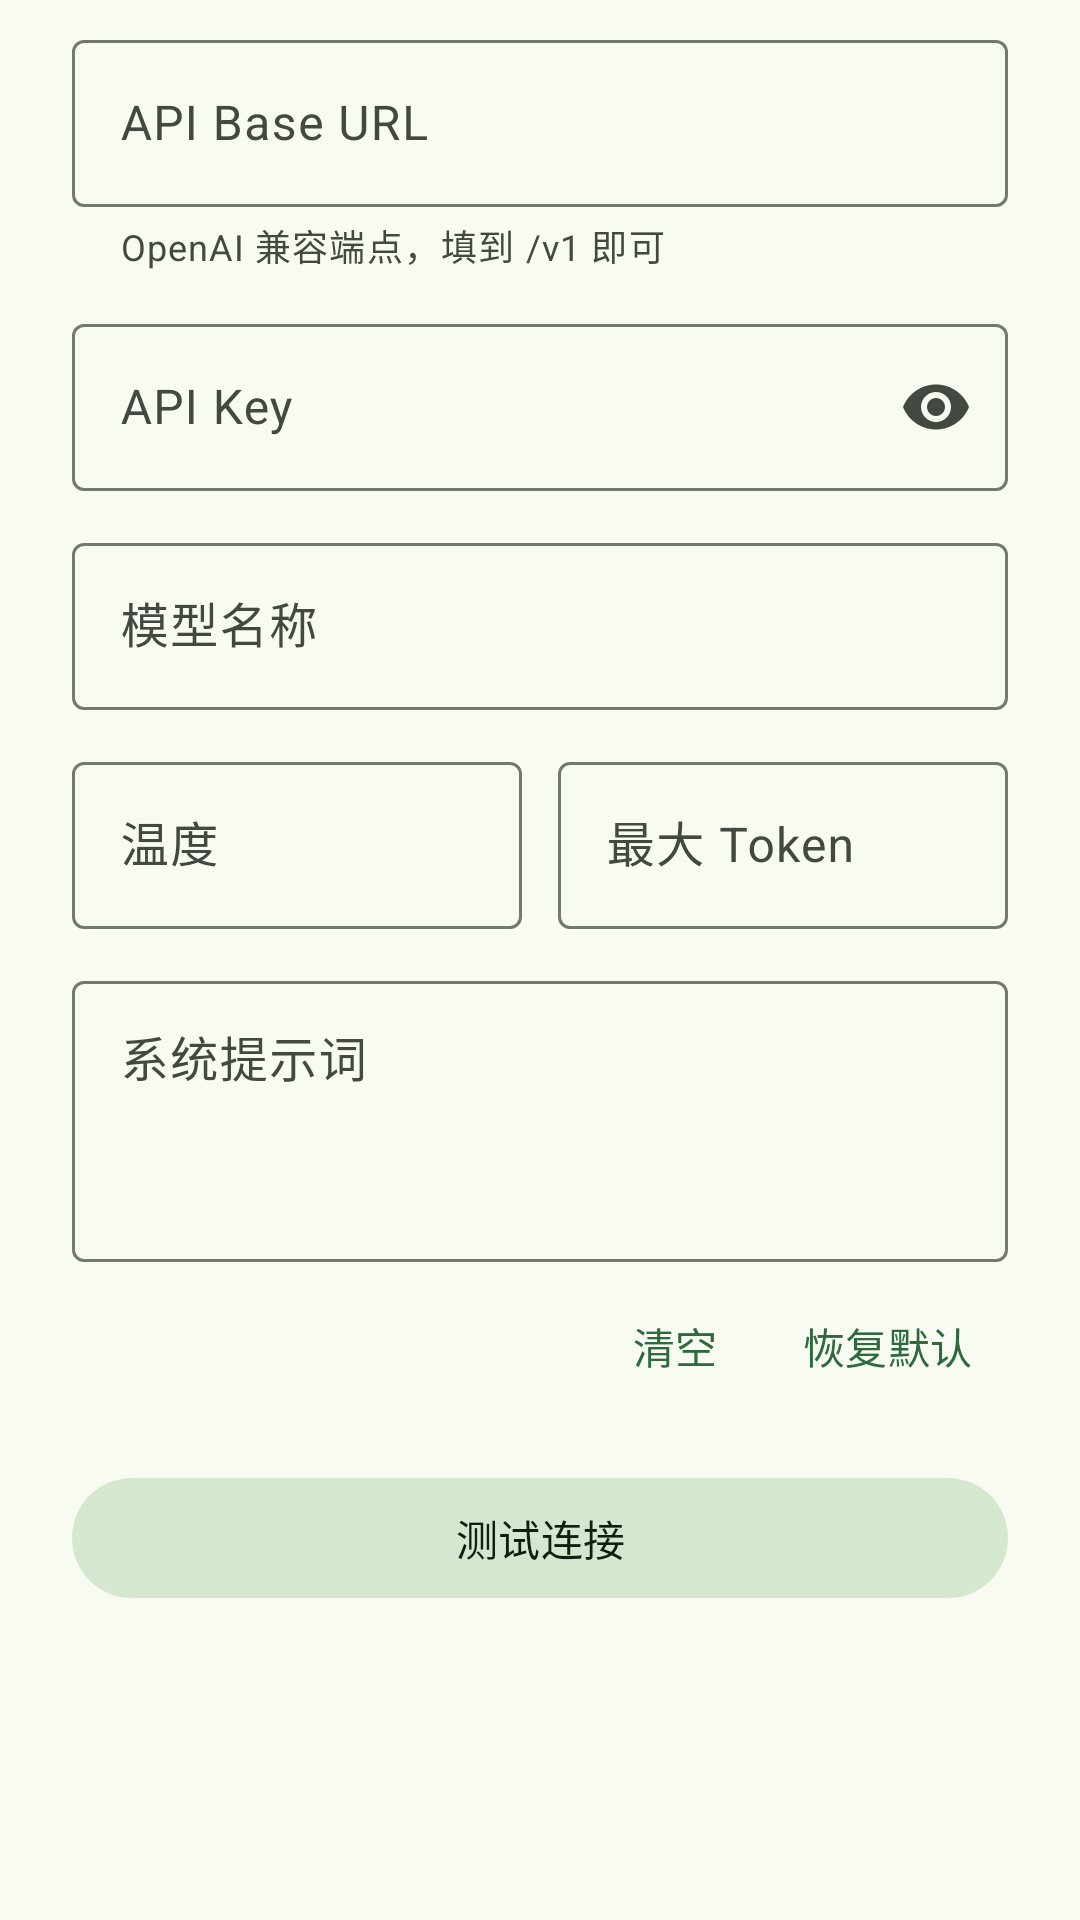

Android layout source for this screen:
<!-- AndroidManifest.xml: application theme Theme.QQMG -->
<!-- res/layout/dialog_ai_config.xml -->
<?xml version="1.0" encoding="utf-8"?>
<ScrollView xmlns:android="http://schemas.android.com/apk/res/android"
    xmlns:app="http://schemas.android.com/apk/res-auto"
    android:layout_width="match_parent"
    android:layout_height="wrap_content"
    android:background="?attr/colorSurface">

    <LinearLayout
        android:layout_width="match_parent"
        android:layout_height="wrap_content"
        android:orientation="vertical"
        android:paddingHorizontal="24dp"
        android:paddingTop="8dp"
        android:paddingBottom="8dp">

        <com.google.android.material.textfield.TextInputLayout
            android:id="@+id/tilBase"
            style="@style/Widget.Material3.TextInputLayout.OutlinedBox"
            android:layout_width="match_parent"
            android:layout_height="wrap_content"
            android:hint="@string/ai_cfg_base"
            app:helperText="@string/ai_cfg_base_helper">

            <com.google.android.material.textfield.TextInputEditText
                android:id="@+id/etBase"
                android:layout_width="match_parent"
                android:layout_height="wrap_content"
                android:inputType="textUri"
                android:maxLines="2" />
        </com.google.android.material.textfield.TextInputLayout>

        <com.google.android.material.textfield.TextInputLayout
            android:id="@+id/tilKey"
            style="@style/Widget.Material3.TextInputLayout.OutlinedBox"
            android:layout_width="match_parent"
            android:layout_height="wrap_content"
            android:layout_marginTop="12dp"
            android:hint="@string/ai_cfg_key"
            app:endIconMode="password_toggle">

            <com.google.android.material.textfield.TextInputEditText
                android:id="@+id/etKey"
                android:layout_width="match_parent"
                android:layout_height="wrap_content"
                android:inputType="textPassword"
                android:maxLines="1" />
        </com.google.android.material.textfield.TextInputLayout>

        <com.google.android.material.textfield.TextInputLayout
            android:id="@+id/tilModel"
            style="@style/Widget.Material3.TextInputLayout.OutlinedBox"
            android:layout_width="match_parent"
            android:layout_height="wrap_content"
            android:layout_marginTop="12dp"
            android:hint="@string/ai_cfg_model">

            <com.google.android.material.textfield.TextInputEditText
                android:id="@+id/etModel"
                android:layout_width="match_parent"
                android:layout_height="wrap_content"
                android:inputType="text"
                android:maxLines="1" />
        </com.google.android.material.textfield.TextInputLayout>

        <LinearLayout
            android:layout_width="match_parent"
            android:layout_height="wrap_content"
            android:layout_marginTop="12dp"
            android:orientation="horizontal">

            <com.google.android.material.textfield.TextInputLayout
                style="@style/Widget.Material3.TextInputLayout.OutlinedBox"
                android:layout_width="0dp"
                android:layout_height="wrap_content"
                android:layout_weight="1"
                android:hint="@string/ai_cfg_temp">

                <com.google.android.material.textfield.TextInputEditText
                    android:id="@+id/etTemp"
                    android:layout_width="match_parent"
                    android:layout_height="wrap_content"
                    android:inputType="numberDecimal"
                    android:maxLines="1" />
            </com.google.android.material.textfield.TextInputLayout>

            <com.google.android.material.textfield.TextInputLayout
                style="@style/Widget.Material3.TextInputLayout.OutlinedBox"
                android:layout_width="0dp"
                android:layout_height="wrap_content"
                android:layout_marginStart="12dp"
                android:layout_weight="1"
                android:hint="@string/ai_cfg_maxtoken">

                <com.google.android.material.textfield.TextInputEditText
                    android:id="@+id/etMaxTokens"
                    android:layout_width="match_parent"
                    android:layout_height="wrap_content"
                    android:inputType="number"
                    android:maxLines="1" />
            </com.google.android.material.textfield.TextInputLayout>
        </LinearLayout>

        <com.google.android.material.textfield.TextInputLayout
            android:id="@+id/tilSystem"
            style="@style/Widget.Material3.TextInputLayout.OutlinedBox"
            android:layout_width="match_parent"
            android:layout_height="wrap_content"
            android:layout_marginTop="12dp"
            android:hint="@string/ai_cfg_system">

            <com.google.android.material.textfield.TextInputEditText
                android:id="@+id/etSystem"
                android:layout_width="match_parent"
                android:layout_height="wrap_content"
                android:gravity="top"
                android:inputType="textMultiLine"
                android:minLines="3"
                android:maxLines="6" />
        </com.google.android.material.textfield.TextInputLayout>

        
        <LinearLayout
            android:layout_width="match_parent"
            android:layout_height="wrap_content"
            android:layout_marginTop="4dp"
            android:gravity="end"
            android:orientation="horizontal">

            <com.google.android.material.button.MaterialButton
                android:id="@+id/btnSystemClear"
                style="@style/Widget.Material3.Button.TextButton"
                android:layout_width="wrap_content"
                android:layout_height="wrap_content"
                android:minWidth="0dp"
                android:text="@string/ai_cfg_system_clear" />

            <com.google.android.material.button.MaterialButton
                android:id="@+id/btnSystemReset"
                style="@style/Widget.Material3.Button.TextButton"
                android:layout_width="wrap_content"
                android:layout_height="wrap_content"
                android:layout_marginStart="4dp"
                android:minWidth="0dp"
                android:text="@string/ai_cfg_system_reset" />
        </LinearLayout>

        <com.google.android.material.button.MaterialButton
            android:id="@+id/btnTest"
            style="@style/Widget.Material3.Button.TonalButton"
            android:layout_width="match_parent"
            android:layout_height="wrap_content"
            android:layout_marginTop="16dp"
            android:text="@string/ai_cfg_test" />

        <TextView
            android:id="@+id/tvTestResult"
            android:layout_width="match_parent"
            android:layout_height="wrap_content"
            android:layout_marginTop="10dp"
            android:textAppearance="?attr/textAppearanceBodySmall"
            android:textColor="?attr/colorOnSurfaceVariant"
            android:visibility="gone" />
    </LinearLayout>
</ScrollView>
<!-- resources referenced by this layout -->
<resources>
  <string name="ai_cfg_base">API Base URL</string>
  <string name="ai_cfg_base_helper">OpenAI 兼容端点，填到 /v1 即可</string>
  <string name="ai_cfg_key">API Key</string>
  <string name="ai_cfg_maxtoken">最大 Token</string>
  <string name="ai_cfg_model">模型名称</string>
  <string name="ai_cfg_system">系统提示词</string>
  <string name="ai_cfg_system_clear">清空</string>
  <string name="ai_cfg_system_reset">恢复默认</string>
  <string name="ai_cfg_temp">温度</string>
  <string name="ai_cfg_test">测试连接</string>
  <style name="Theme.QQMG" parent="Theme.Material3.DayNight.NoActionBar">
          
          <item name="colorPrimary">@color/md_theme_primary</item>
          <item name="colorOnPrimary">@color/md_theme_onPrimary</item>
          <item name="colorPrimaryContainer">@color/md_theme_primaryContainer</item>
          <item name="colorOnPrimaryContainer">@color/md_theme_onPrimaryContainer</item>
          
          <item name="colorSecondary">@color/md_theme_secondary</item>
          <item name="colorOnSecondary">@color/md_theme_onSecondary</item>
          <item name="colorSecondaryContainer">@color/md_theme_secondaryContainer</item>
          <item name="colorOnSecondaryContainer">@color/md_theme_onSecondaryContainer</item>
          
          <item name="colorTertiary">@color/md_theme_tertiary</item>
          <item name="colorOnTertiary">@color/md_theme_onTertiary</item>
          
          <item name="android:colorBackground">@color/md_theme_surface</item>
          <item name="colorSurface">@color/md_theme_surface</item>
          <item name="colorOnSurface">@color/md_theme_onSurface</item>
          <item name="colorSurfaceVariant">@color/md_theme_surfaceVariant</item>
          <item name="colorOnSurfaceVariant">@color/md_theme_onSurfaceVariant</item>
          <item name="colorSurfaceContainer">@color/md_theme_surfaceContainer</item>
          <item name="colorSurfaceContainerHigh">@color/md_theme_surfaceContainerHigh</item>
          <item name="colorSurfaceInverse">@color/md_theme_onSurface</item>
          
          <item name="colorOutline">@color/md_theme_outline</item>
          <item name="colorOutlineVariant">@color/md_theme_outlineVariant</item>
          <item name="colorError">@color/md_theme_error</item>
          <item name="colorOnError">@color/md_theme_onError</item>
          
          <item name="android:statusBarColor">?attr/colorSurface</item>
          <item name="android:navigationBarColor">?attr/colorSurface</item>
          <item name="android:windowLightStatusBar" tools:targetApi="m">true</item>
      </style>
  <color name="md_theme_primary">#2E6A3E</color>
  <color name="md_theme_onPrimary">#FFFFFF</color>
  <color name="md_theme_primaryContainer">#B1F1BB</color>
  <color name="md_theme_onPrimaryContainer">#00210B</color>
  <color name="md_theme_secondary">#52634F</color>
  <color name="md_theme_onSecondary">#FFFFFF</color>
  <color name="md_theme_secondaryContainer">#D5E8CF</color>
  <color name="md_theme_onSecondaryContainer">#101F10</color>
  <color name="md_theme_tertiary">#38656A</color>
  <color name="md_theme_onTertiary">#FFFFFF</color>
  <color name="md_theme_surface">#F7FBF2</color>
  <color name="md_theme_onSurface">#191D17</color>
  <color name="md_theme_surfaceVariant">#DEE5D8</color>
  <color name="md_theme_onSurfaceVariant">#424940</color>
  <color name="md_theme_surfaceContainer">#ECEFE6</color>
  <color name="md_theme_surfaceContainerHigh">#E6EAE0</color>
  <color name="md_theme_outline">#72796F</color>
  <color name="md_theme_outlineVariant">#C2C9BD</color>
  <color name="md_theme_error">#BA1A1A</color>
  <color name="md_theme_onError">#FFFFFF</color>
</resources>
